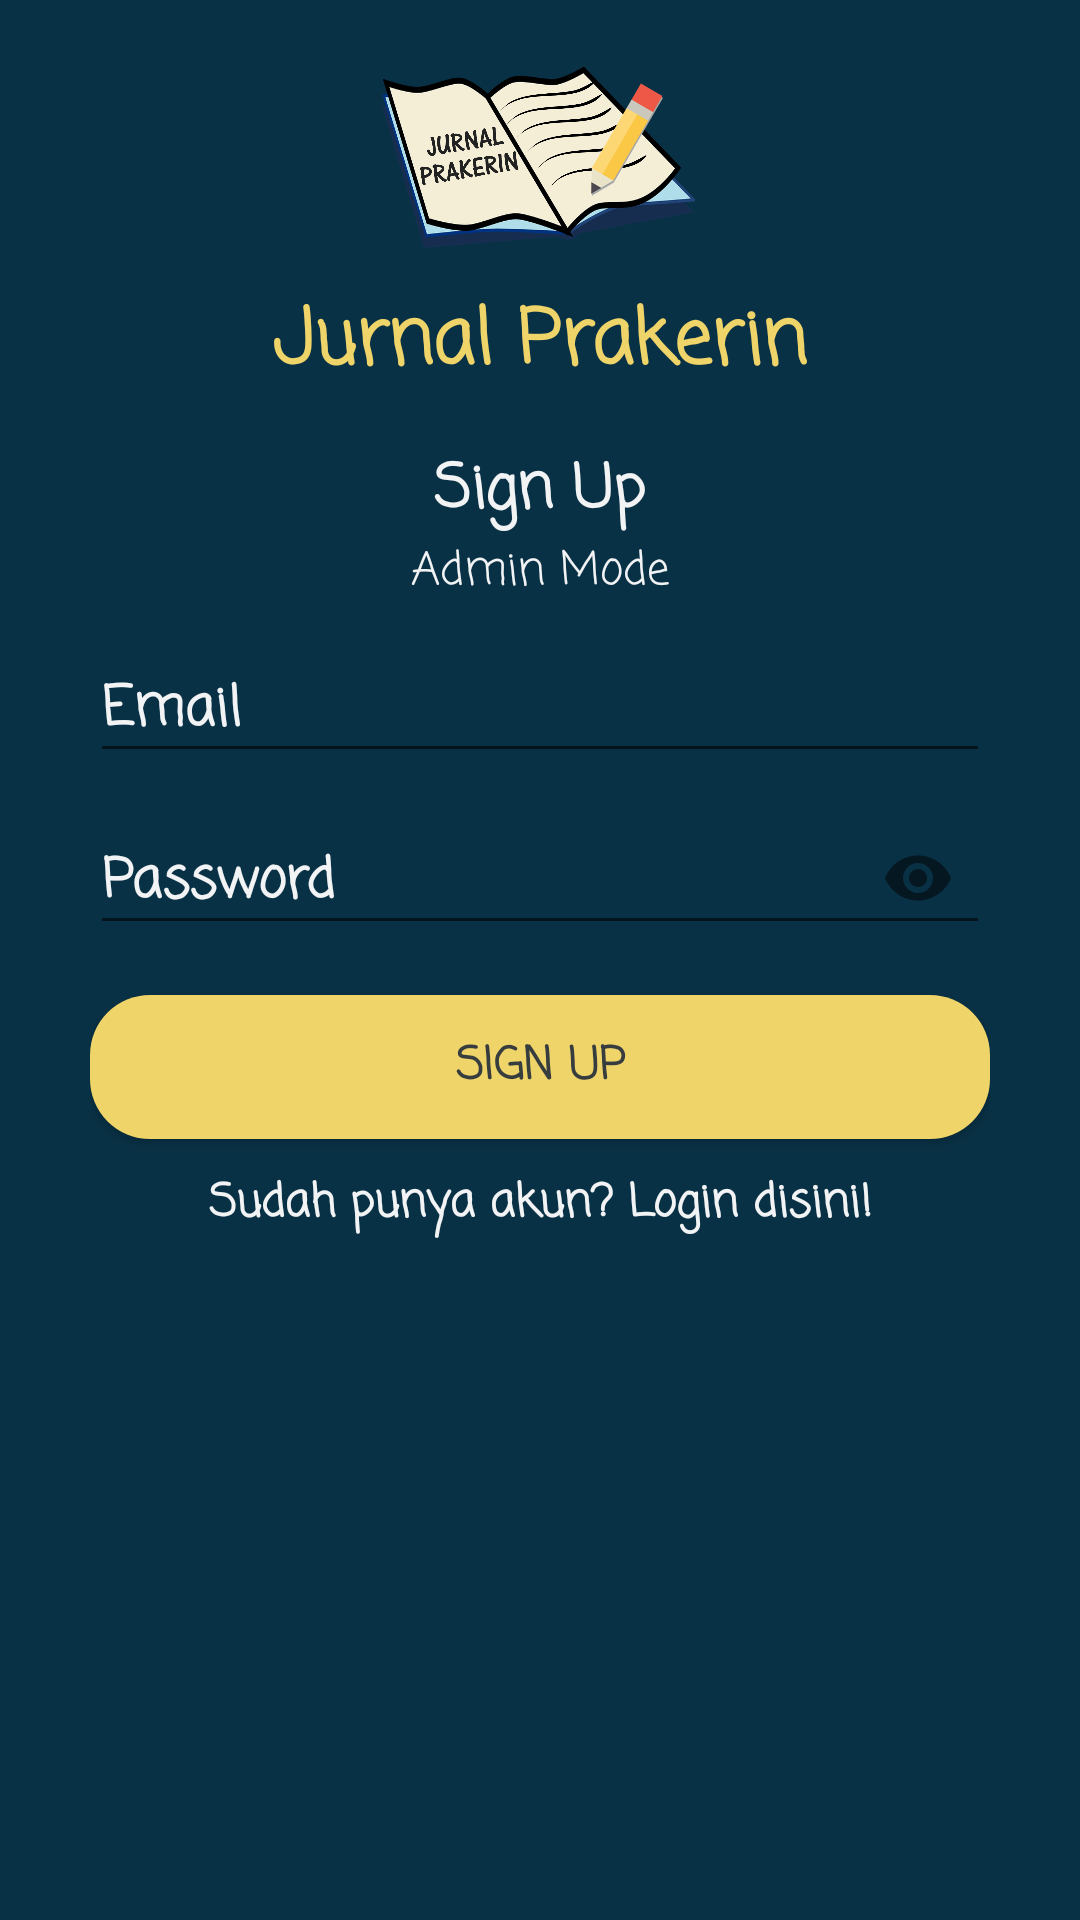

This screen was rendered from an Android layout file. Write that file and the resources it references.
<!-- AndroidManifest.xml: application theme AppTheme -->
<!-- res/layout/activity_regist.xml -->
<?xml version="1.0" encoding="utf-8"?>
<LinearLayout xmlns:android="http://schemas.android.com/apk/res/android"
    xmlns:app="http://schemas.android.com/apk/res-auto"
    xmlns:tools="http://schemas.android.com/tools"
    android:layout_width="match_parent"
    android:layout_height="match_parent"
    android:background="@color/darkestIndigo"
    android:gravity="center_horizontal"
    android:orientation="vertical"
    android:paddingLeft="30dp"
    android:paddingTop="10dp"
    android:paddingRight="30dp"
    android:paddingBottom="10dp"
    tools:context=".ActivityRegist">

    <ImageView
        android:id="@+id/iv_title"
        android:layout_width="wrap_content"
        android:layout_height="85dp"
        android:src="@drawable/title" />

    <TextView
        android:id="@+id/tv_title"
        android:layout_width="wrap_content"
        android:layout_height="wrap_content"
        android:fontFamily="casual"
        android:text="@string/app_name"
        android:textColor="@color/lightestDaisy"
        android:textSize="25dp"
        android:textStyle="bold" />

    <TextView
        android:id="@+id/tv_signup"
        android:layout_width="wrap_content"
        android:layout_height="wrap_content"
        android:layout_marginTop="15dp"
        android:fontFamily="casual"
        android:text="Sign Up"
        android:textColor="@color/lilia"
        android:textSize="20dp"
        android:textStyle="bold" />

    <TextView
        android:id="@+id/tvadminverregist"
        android:layout_width="wrap_content"
        android:layout_height="wrap_content"
        android:fontFamily="casual"
        android:text="Admin Mode"
        android:textColor="@color/lilia"
        android:textSize="15dp" />























    <com.google.android.material.textfield.TextInputLayout
        android:layout_width="match_parent"
        android:layout_height="wrap_content"
        android:textColor="@color/lilia"
        android:textColorHint="@color/lilia">

        <EditText
            android:id="@+id/regist_email"
            android:layout_width="match_parent"
            android:layout_height="wrap_content"
            android:fontFamily="casual"
            android:hint="Email"
            android:imeOptions="actionNext"
            android:inputType="textEmailAddress"
            android:maxLines="1"
            android:singleLine="true"
            android:textSize="18dp"
            android:textStyle="bold"
            android:textColorHint="@color/lilia"
            android:textColor="@color/lilia"/>
    </com.google.android.material.textfield.TextInputLayout>

    <com.google.android.material.textfield.TextInputLayout
        android:layout_width="match_parent"
        android:layout_height="wrap_content"
        android:textColor="@color/lilia"
        android:textColorHint="@color/lilia"
        app:passwordToggleEnabled="true">

        <EditText
            android:id="@+id/regist_pw"
            android:layout_width="match_parent"
            android:layout_height="wrap_content"
            android:fontFamily="casual"
            android:hint="Password"
            android:imeOptions="actionNext"
            android:inputType="textPassword"
            android:maxLines="1"
            android:singleLine="true"
            android:textSize="18dp"
            android:textStyle="bold"
            android:textColorHint="@color/lilia"
            android:textColor="@color/lilia"/>
    </com.google.android.material.textfield.TextInputLayout>

    <Button
        android:id="@+id/btn_signup"
        android:layout_width="match_parent"
        android:layout_height="wrap_content"
        android:layout_marginTop="15dp"
        android:background="@drawable/button_shape"
        android:fontFamily="casual"
        android:text="Sign Up"
        android:textColor="@color/raven"
        android:textSize="15dp"
        android:textStyle="bold" />

    <TextView
        android:id="@+id/tv_loginpage"
        android:layout_width="match_parent"
        android:layout_height="wrap_content"
        android:layout_marginTop="10dp"
        android:clickable="true"
        android:fontFamily="casual"
        android:gravity="center_horizontal"
        android:text="Sudah punya akun? Login disini!"
        android:textColor="@color/lilia"
        android:textSize="15dp"
        android:textStyle="bold" />





























    <ProgressBar
        android:id="@+id/progressbarRegist"
        style="?android:attr/progressBarStyle"
        android:layout_width="match_parent"
        android:layout_height="wrap_content"
        android:layout_marginTop="10dp"
        android:visibility="invisible" />

</LinearLayout>
<!-- resources referenced by this layout -->
<resources>
  <color name="darkestIndigo">#093145</color>
  <color name="lightestDaisy">#efd469</color>
  <color name="lilia">#f2f3f4</color>
  <color name="putih">#FFFFFF</color>
  <color name="raven">#373d3f</color>
  <!-- drawable button_shape (drawable) -->
  <?xml version="1.0" encoding="UTF-8"?>
  <shape xmlns:android="http://schemas.android.com/apk/res/android"
      android:shape="rectangle">
  
      <solid android:color="#efd469"/>
  
      <corners
          android:bottomLeftRadius="20dp"
          android:topRightRadius="20dp"
          android:topLeftRadius="20dp"
          android:bottomRightRadius="20dp"/>
  </shape>
  <!-- drawable google: png bitmap (drawable, 4186 bytes) -->
  <!-- drawable title: png bitmap (drawable-v24, 352024 bytes) -->
  <string name="app_name">Jurnal Prakerin</string>
  <string name="google_sign_in">Akun Google</string>
  <style name="AppTheme" parent="Theme.AppCompat.Light.NoActionBar">
          
          <item name="colorPrimary">@color/abuabuprimary</item>
          <item name="colorPrimaryDark">@color/abuabuprimary</item>
          <item name="colorAccent">@color/colorAccent</item>
      </style>
  <color name="abuabuprimary">#343434</color>
  <color name="colorAccent">#03DAC5</color>
</resources>
